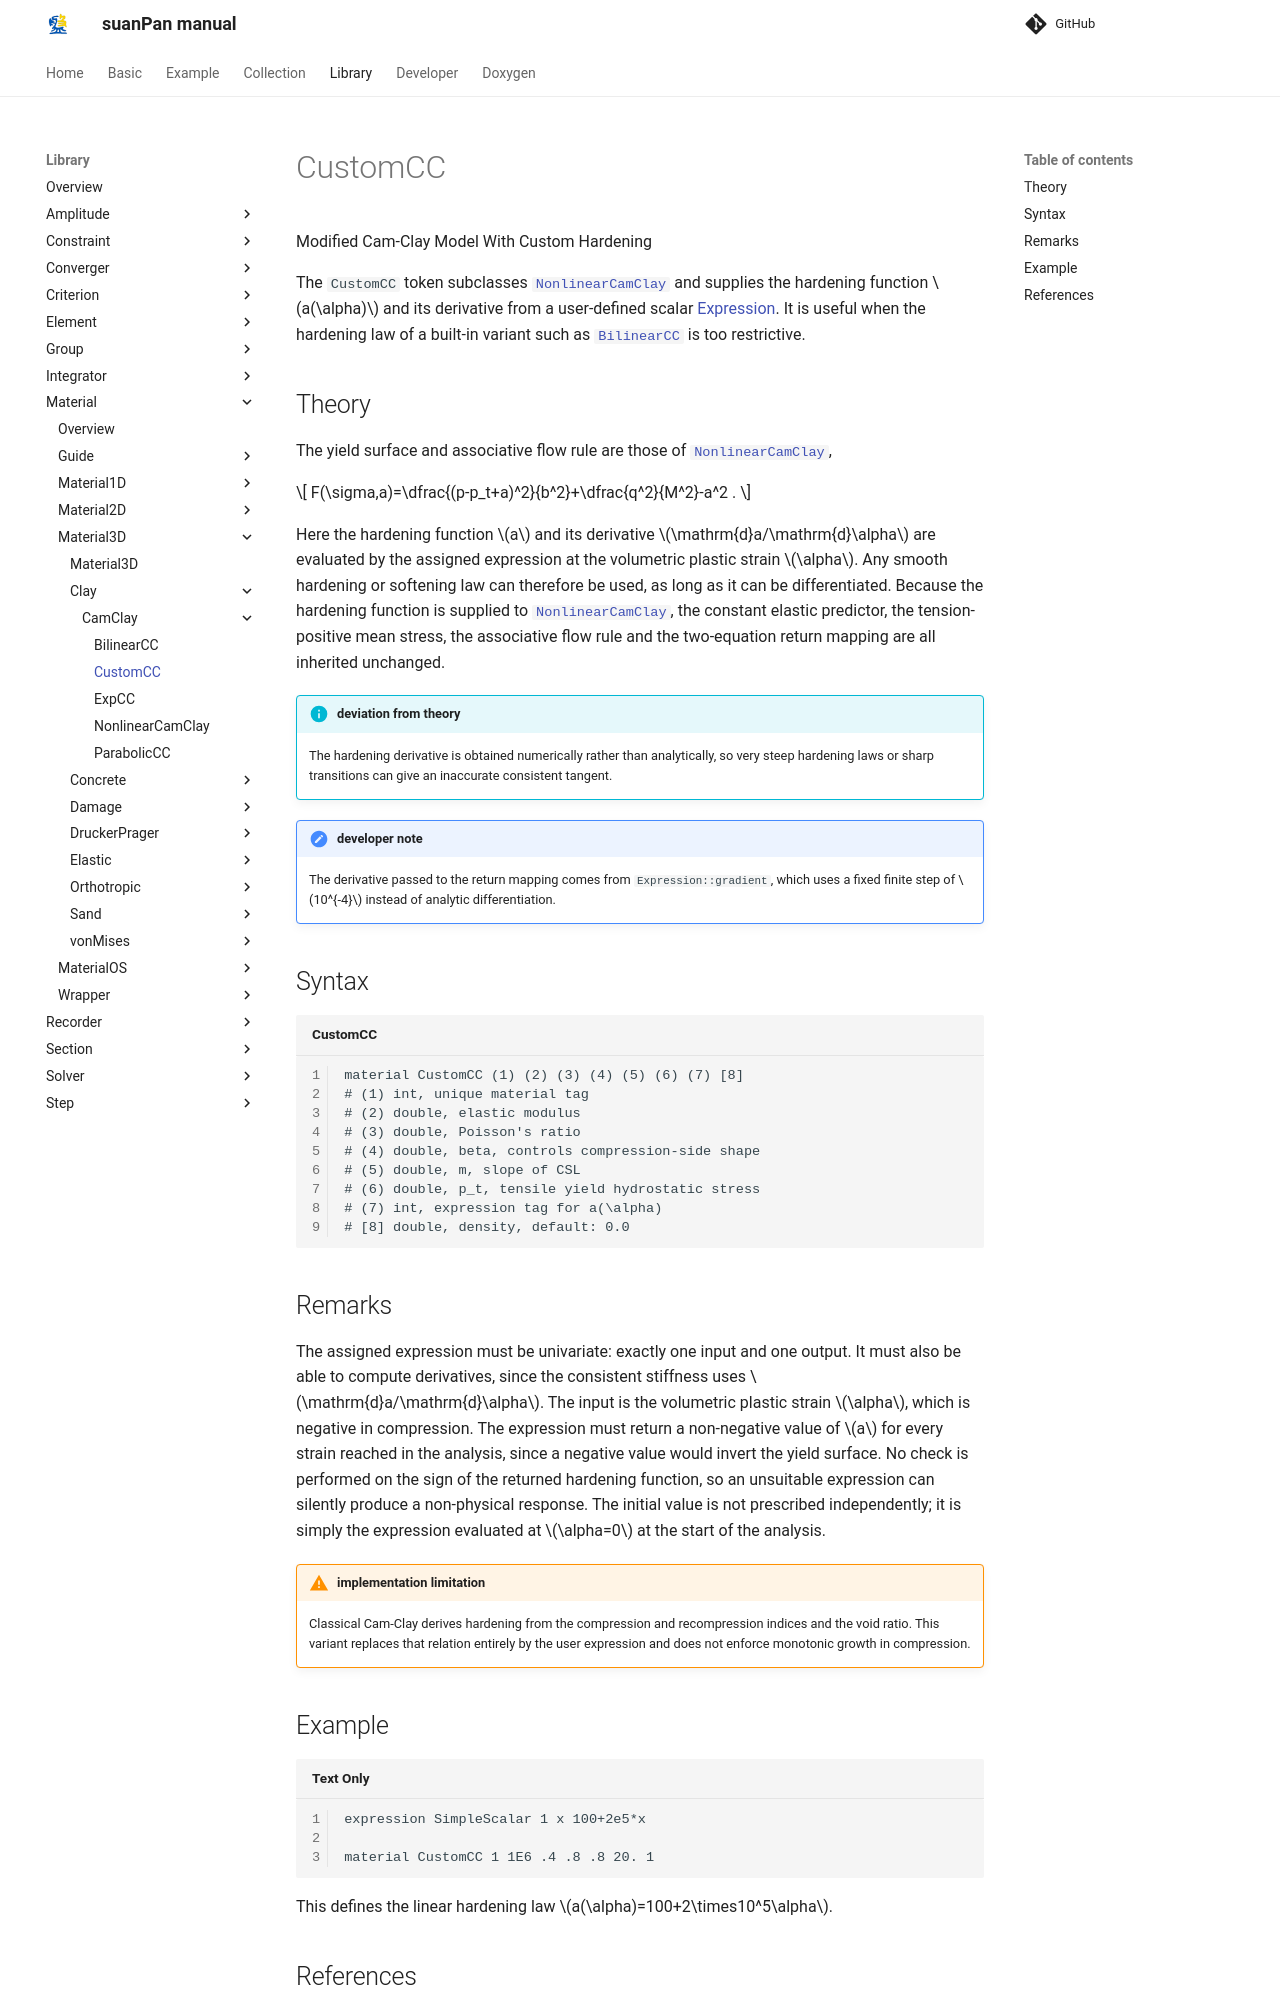

repository: TLCFEM/suanPan-manual · page: 4.4/Library/Material/Material3D/Clay/CamClay/CustomCC/index.html · generator: mkdocs

# CustomCC

Modified Cam-Clay Model With Custom Hardening

The `CustomCC` token subclasses [`NonlinearCamClay`](NonlinearCamClay.md) and supplies the hardening function $$a(\alpha)$$ and its derivative from a user-defined scalar [Expression](../../../../../Collection/Define/expression.md).
It is useful when the hardening law of a built-in variant such as [`BilinearCC`](BilinearCC.md) is too restrictive.

## Theory

The yield surface and associative flow rule are those of [`NonlinearCamClay`](NonlinearCamClay.md),

$$
F(\sigma,a)=\dfrac{(p-p_t+a)^2}{b^2}+\dfrac{q^2}{M^2}-a^2 .
$$

Here the hardening function $$a$$ and its derivative $$\mathrm{d}a/\mathrm{d}\alpha$$ are evaluated by the assigned expression at the volumetric plastic strain $$\alpha$$.
Any smooth hardening or softening law can therefore be used, as long as it can be differentiated.
Because the hardening function is supplied to [`NonlinearCamClay`](NonlinearCamClay.md), the constant elastic predictor, the tension-positive mean stress, the associative flow rule and the two-equation return mapping are all inherited unchanged.

!!! info "deviation from theory"
    The hardening derivative is obtained numerically rather than analytically, so very steep hardening laws or sharp transitions can give an inaccurate consistent tangent.

!!! note "developer note"
    The derivative passed to the return mapping comes from `Expression::gradient`, which uses a fixed finite step of $$10^{-4}$$ instead of analytic differentiation.

## Syntax

```text title="CustomCC"
material CustomCC (1) (2) (3) (4) (5) (6) (7) [8]
# (1) int, unique material tag
# (2) double, elastic modulus
# (3) double, Poisson's ratio
# (4) double, beta, controls compression-side shape
# (5) double, m, slope of CSL
# (6) double, p_t, tensile yield hydrostatic stress
# (7) int, expression tag for a(\alpha)
# [8] double, density, default: 0.0
```
